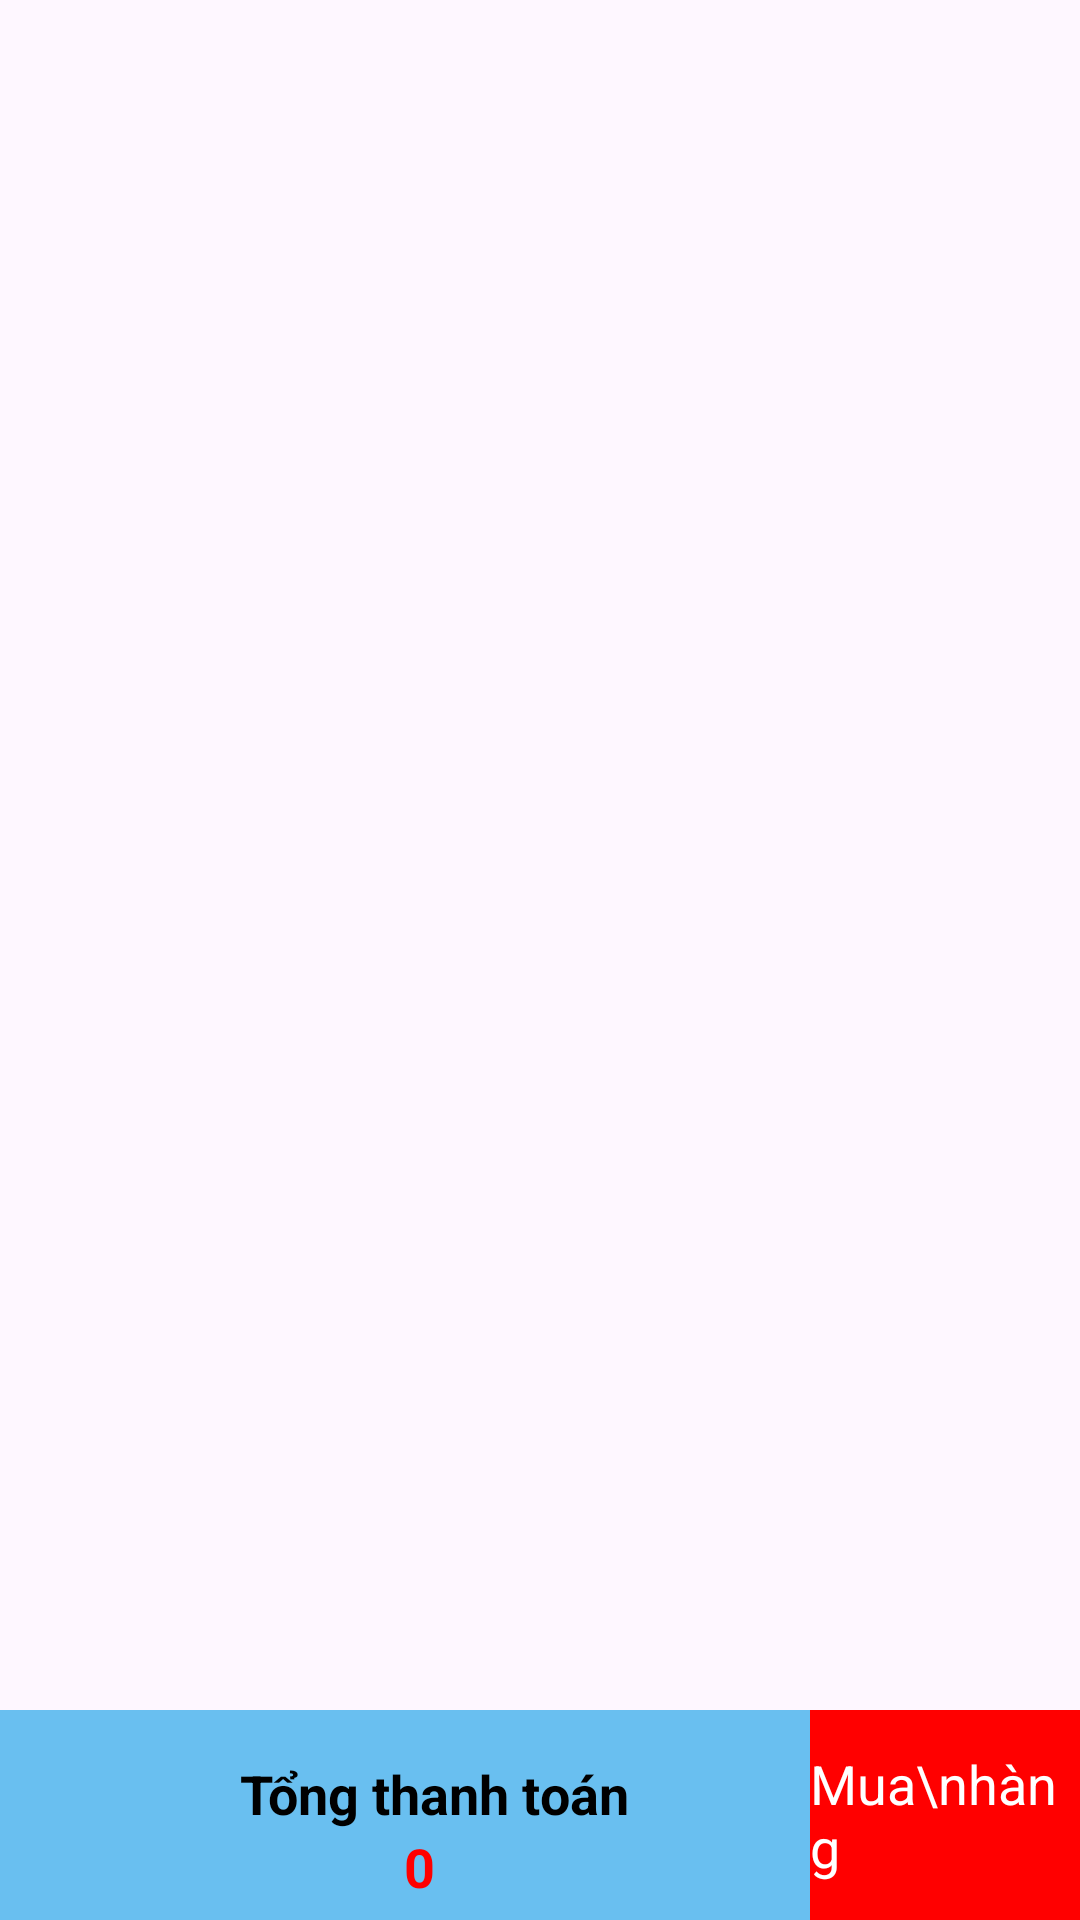

Produce the Android XML layout that renders to this screen, including the resource entries it uses.
<!-- AndroidManifest.xml: application theme Theme.VergencyShop -->
<!-- res/layout/activity_gio_hang.xml -->
<?xml version="1.0" encoding="utf-8"?>
<LinearLayout xmlns:android="http://schemas.android.com/apk/res/android"
    xmlns:app="http://schemas.android.com/apk/res-auto"
    xmlns:tools="http://schemas.android.com/tools"
    android:layout_width="match_parent"
    android:layout_height="match_parent"
    android:orientation="vertical"
    android:background="@drawable/background"
    android:weightSum="10"
    tools:context=".GioHangActivity">

    <LinearLayout
        android:id="@+id/ln_toolbar"
        android:layout_width="match_parent"
        android:layout_height="?attr/actionBarSize"
        android:orientation="horizontal">

        <ImageView
            android:id="@+id/img_backToMain"
            android:layout_width="40dp"
            android:layout_height="40dp"
            android:layout_marginTop="10dp"
            android:layout_marginLeft="10dp"
            android:src="@drawable/baseline_arrow_back_24"/>


    </LinearLayout>

    <androidx.recyclerview.widget.RecyclerView
        android:id="@+id/rcGioHang"
        android:layout_width="match_parent"
        android:layout_height="wrap_content"
        android:layout_weight="10"
        android:layout_margin="8dp"/>

    <LinearLayout
        android:layout_width="match_parent"
        android:layout_height="70dp"
        android:orientation="horizontal">

        <LinearLayout
            android:id="@+id/btn_themvaogio"
            android:layout_width="270dp"
            android:layout_height="match_parent"
            android:background="@color/dangnhap"
            android:orientation="vertical"
            android:gravity="center">


                <TextView
                    android:layout_width="wrap_content"
                    android:layout_height="wrap_content"
                    android:text="Tổng thanh toán"
                    android:layout_marginTop="10dp"
                    android:layout_marginLeft="10dp"
                    android:textStyle="bold"
                    android:textSize="18dp"
                    android:textColor="@color/black" />

                <LinearLayout
                    android:layout_width="wrap_content"
                    android:layout_height="wrap_content"
                    android:orientation="horizontal">

                    <TextView
                        android:id="@+id/tv_tongtien"
                        android:layout_width="wrap_content"
                        android:layout_height="wrap_content"
                        android:layout_marginLeft="10dp"
                        android:text="0"
                        android:textStyle="bold"
                        android:textSize="18dp"
                        android:textColor="@color/gia" />
            </LinearLayout>

        </LinearLayout>

        <LinearLayout
            android:id="@+id/btnMuaHangGioHang"
            android:background="@color/gia"
            android:layout_width="match_parent"
            android:layout_height="match_parent"
            android:orientation="vertical"
            android:gravity="center">
            <TextView
                android:layout_width="wrap_content"
                android:layout_height="wrap_content"
                android:textSize="18sp"
                android:text="Mua\nhàng"
                android:textColor="@color/white"/>
        </LinearLayout>
</LinearLayout>
</LinearLayout>
<!-- resources referenced by this layout -->
<resources>
  <color name="black">#FF000000</color>
  <color name="dangnhap">#69bff0</color>
  <color name="gia">#ff0000</color>
  <color name="white">#FFFFFFFF</color>
  <style name="Theme.VergencyShop" parent="Base.Theme.VergencyShop" />
  <style name="Base.Theme.VergencyShop" parent="Theme.Material3.DayNight.NoActionBar">
          
          
      </style>
</resources>
